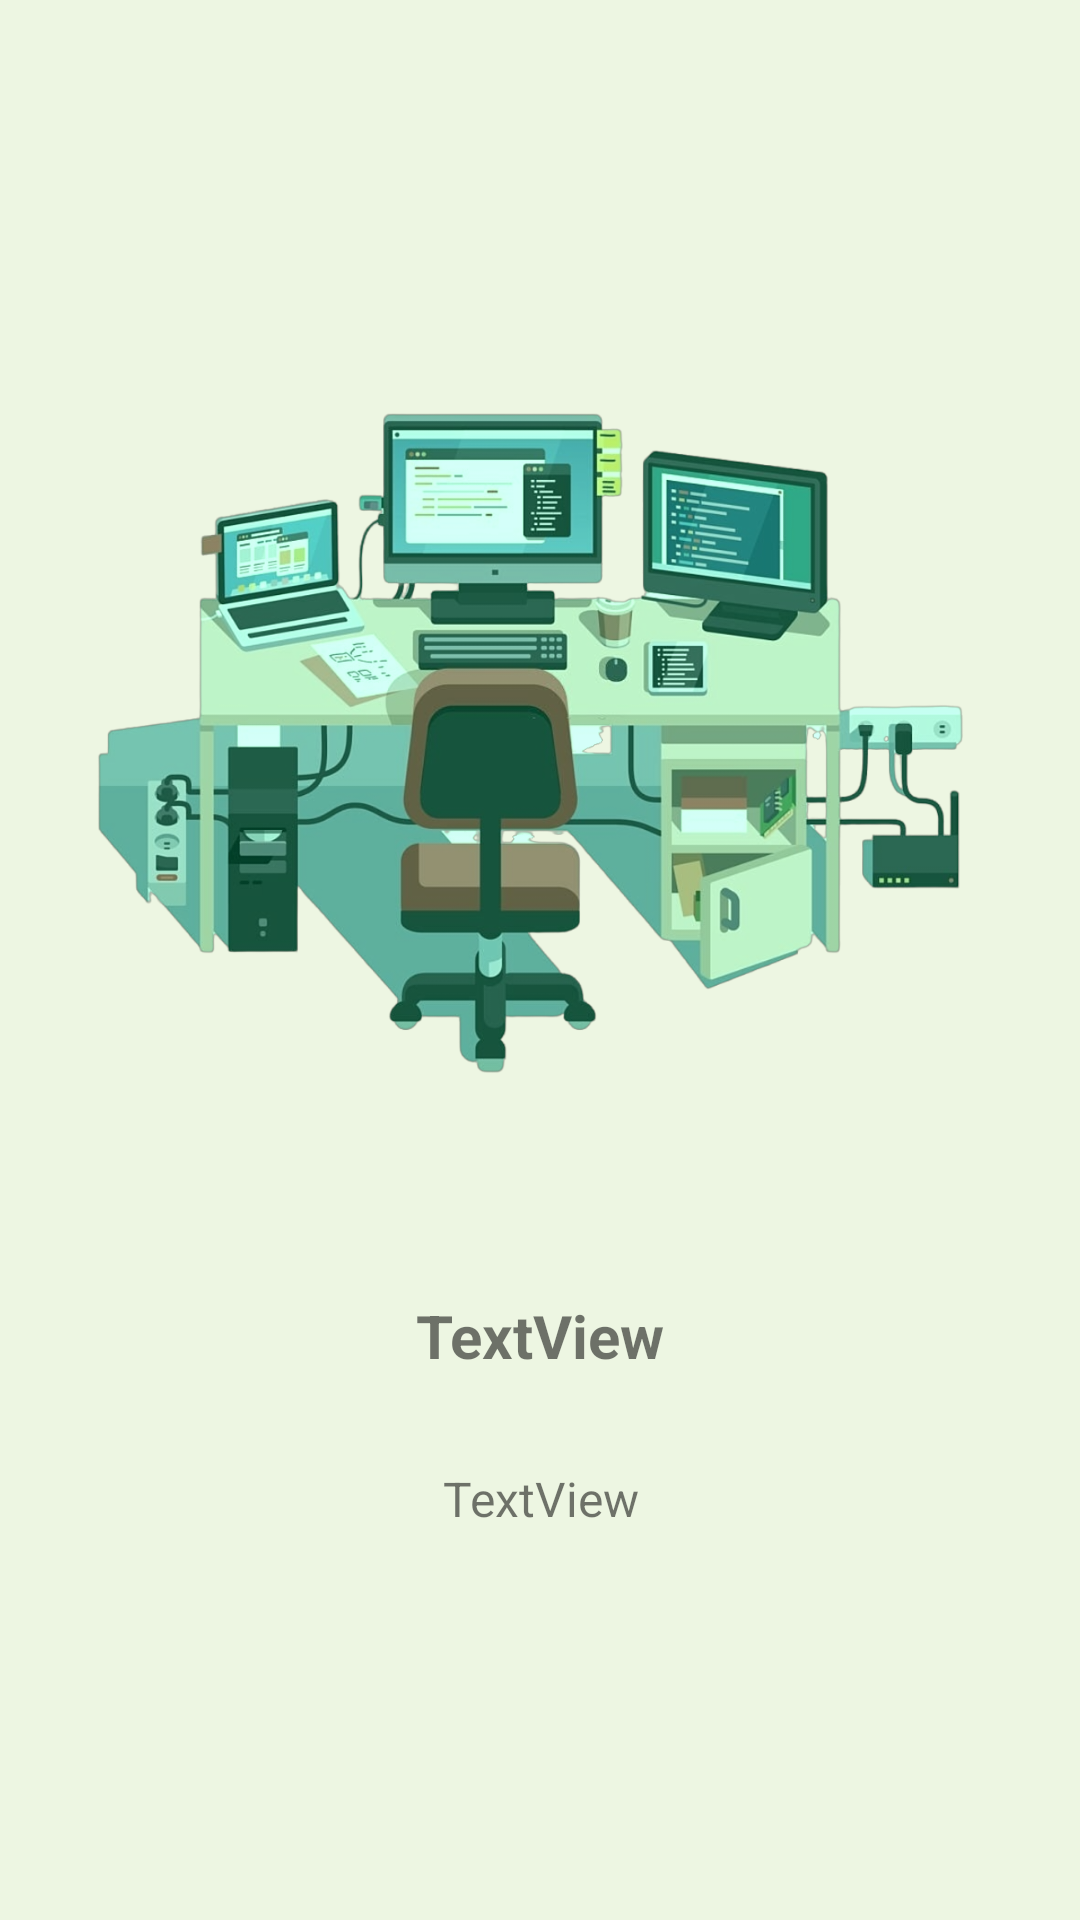

Write the Android layout XML for this screen, with the resource values it uses.
<!-- AndroidManifest.xml: application theme Theme.AndroidLearn -->
<!-- res/layout/onboard_item_contianerlayout.xml -->
<?xml version="1.0" encoding="utf-8"?>
<androidx.constraintlayout.widget.ConstraintLayout xmlns:android="http://schemas.android.com/apk/res/android"
    xmlns:app="http://schemas.android.com/apk/res-auto"
    xmlns:tools="http://schemas.android.com/tools"
    android:id="@+id/linearLayout3"
    android:layout_width="match_parent"
    android:layout_height="match_parent"
    android:background="#EDF6E2"
    android:padding="10dp">

    <ImageView
        android:id="@+id/imageBoard"
        android:layout_width="300dp"
        android:layout_height="300dp"
        android:layout_marginBottom="16dp"
        android:layout_marginEnd="9dp"
        android:layout_marginStart="1dp"
        android:layout_marginTop="50dp"
        android:adjustViewBounds="true"
        app:layout_constraintBottom_toTopOf="@+id/textOne"
        app:layout_constraintEnd_toEndOf="parent"
        app:layout_constraintStart_toStartOf="parent"
        app:layout_constraintTop_toTopOf="parent"
        app:srcCompat="@drawable/one" />

    <TextView
        android:id="@+id/textOne"
        android:layout_width="0dp"
        android:layout_height="wrap_content"
        android:layout_marginBottom="5dp"
        android:layout_marginTop="16dp"
        android:gravity="center"
        android:text="TextView"
        android:textSize="20sp"
        android:textStyle="bold"
        app:layout_constraintBottom_toTopOf="@+id/textTwo"
        app:layout_constraintEnd_toEndOf="parent"
        app:layout_constraintHorizontal_bias="0.842"
        app:layout_constraintStart_toStartOf="parent"
        app:layout_constraintTop_toBottomOf="@+id/imageBoard" />

    <TextView
        android:id="@+id/textTwo"
        android:layout_width="wrap_content"
        android:layout_height="wrap_content"
        android:layout_marginBottom="100dp"
        android:layout_marginTop="5dp"
        android:gravity="center"
        android:text="TextView"
        android:textSize="16sp"
        app:layout_constraintBottom_toBottomOf="parent"
        app:layout_constraintEnd_toEndOf="parent"
        app:layout_constraintStart_toStartOf="parent"
        app:layout_constraintTop_toBottomOf="@+id/textOne" />

</androidx.constraintlayout.widget.ConstraintLayout>
<!-- resources referenced by this layout -->
<resources>
  <!-- drawable one: png bitmap (drawable, 457566 bytes) -->
  <style name="Theme.AndroidLearn" parent="Theme.MaterialComponents.DayNight.DarkActionBar">
          
          <item name="colorPrimary">#8BC34A</item>
          <item name="colorPrimaryVariant">#D8FAB1</item>
          <item name="colorOnPrimary">@color/white</item>
          
          <item name="colorSecondary">@color/teal_200</item>
          <item name="colorSecondaryVariant">@color/teal_700</item>
          <item name="colorOnSecondary">@color/black</item>
          
          <item name="android:statusBarColor" tools:targetApi="l">?attr/colorPrimaryVariant</item>
          
      </style>
  <!-- not gathered from this repository: default colours our renderer supplied (Android Studio template values) -->
  <color name="teal_200">#FF03DAC5</color>
  <color name="teal_700">#FF018786</color>
  <color name="black">#FF000000</color>
  <color name="white">#FFFFFFFF</color>
</resources>
